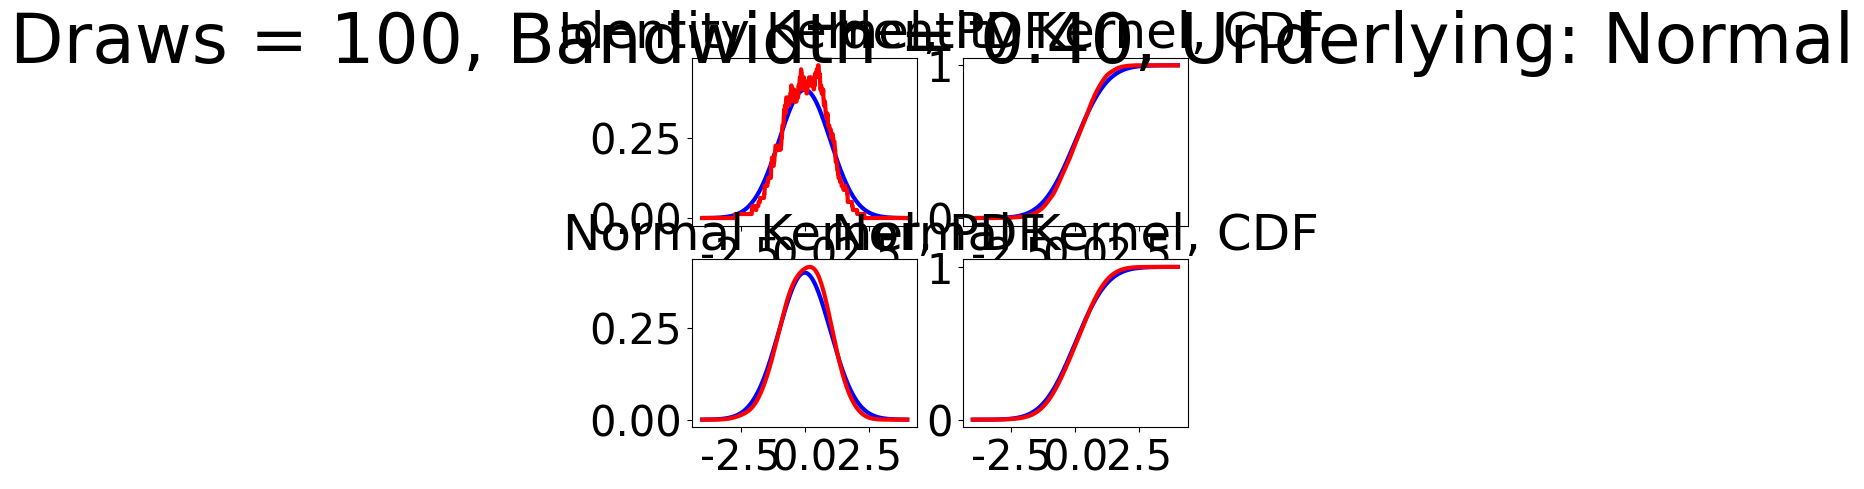

The script that saved this image:
# -*- coding: utf-8 -*-
"""
Created on Tue Feb 11 14:44:28 2020

[redacted]
"""

import numpy as np
import matplotlib
import matplotlib.pyplot as plt

font = {'family':'DejaVu Sans',
        'weight':'normal',
        'size'   : 30}

matplotlib.rc('font', **font)


# space 

x_min = -4
x_max = 4
grid_size = 100 * (x_max - x_min) + 1
#plt.xlim([x_min,x_max])

# bandwidth init 
cons = 1
n = 100
a = cons*np.around(n**(-1/5), decimals = 2)

# space init
x = np.linspace(x_min, x_max, num = grid_size)

# random variable monte carlo 
rv = np.random.normal(0, 1, n)

# functions

def k_emp(rv, a, x):  
    # here, rv is a one dim scalar
    # one dimensional kernel
    return 0.5*(np.where(np.abs((x-rv))/a<=1, 1, 0))

def fnonpar(rv, a, x, kernel):
    # here, rv is a one dimensional random variable array
    n = rv.shape[0]
    f = np.zeros(x.shape[0])
    for i in range(n):
        f = f+kernel(rv[i], a, x)
    return f/(n*a)

def cdf(x):
    n = x.shape[0]
    cdf = np.zeros(n)
    cdf[0] = x[0]
    cml = 0 
    for i in range(1,n):
        cml = cml + x[i]
        cdf[i] = cml
    return cdf/100

def npdf(x, m=0, s=1):
    a = 1/(s*np.sqrt(2*np.pi))
    b = np.exp((-1/2)*((x-m)/s)**2)
    return a*b

def k_normal(rv, a, x):
    z = (x-rv)/a
    return npdf(z)

# estimation

n0 = npdf(x, 0, 1)
ncdf0 = cdf(n0)
f = fnonpar(rv, a, x, k_emp)
fn = fnonpar(rv, a, x, k_normal)

# Plot
fig, axs = plt.subplots(2, 2)
fig.suptitle('Draws = %d, Bandwidth = %.2f, Underlying: Normal'%(n, a),fontsize = 50)

axs[0, 0].plot(x, n0, linewidth = 3, color = 'blue')
axs[0, 0].plot(x, f, linewidth = 3, color = 'red')
axs[0, 0].set_title('Identity Kernel, PDF')

axs[1, 0].plot(x, n0, linewidth = 3, color = 'blue')
axs[1, 0].plot(x, fn, linewidth = 3, color = 'red')
axs[1, 0].set_title('Normal Kernel, PDF')

axs[0, 1].plot(x, ncdf0, linewidth = 3, color = 'blue')
axs[0, 1].plot(x, cdf(f), linewidth = 3, color = 'red')
axs[0, 1].set_title('Identity Kernel, CDF')

axs[1, 1].plot(x, ncdf0, linewidth = 3, color = 'blue')
axs[1, 1].plot(x, cdf(fn), linewidth = 3, color = 'red')
axs[1, 1].set_title('Normal Kernel, CDF')

